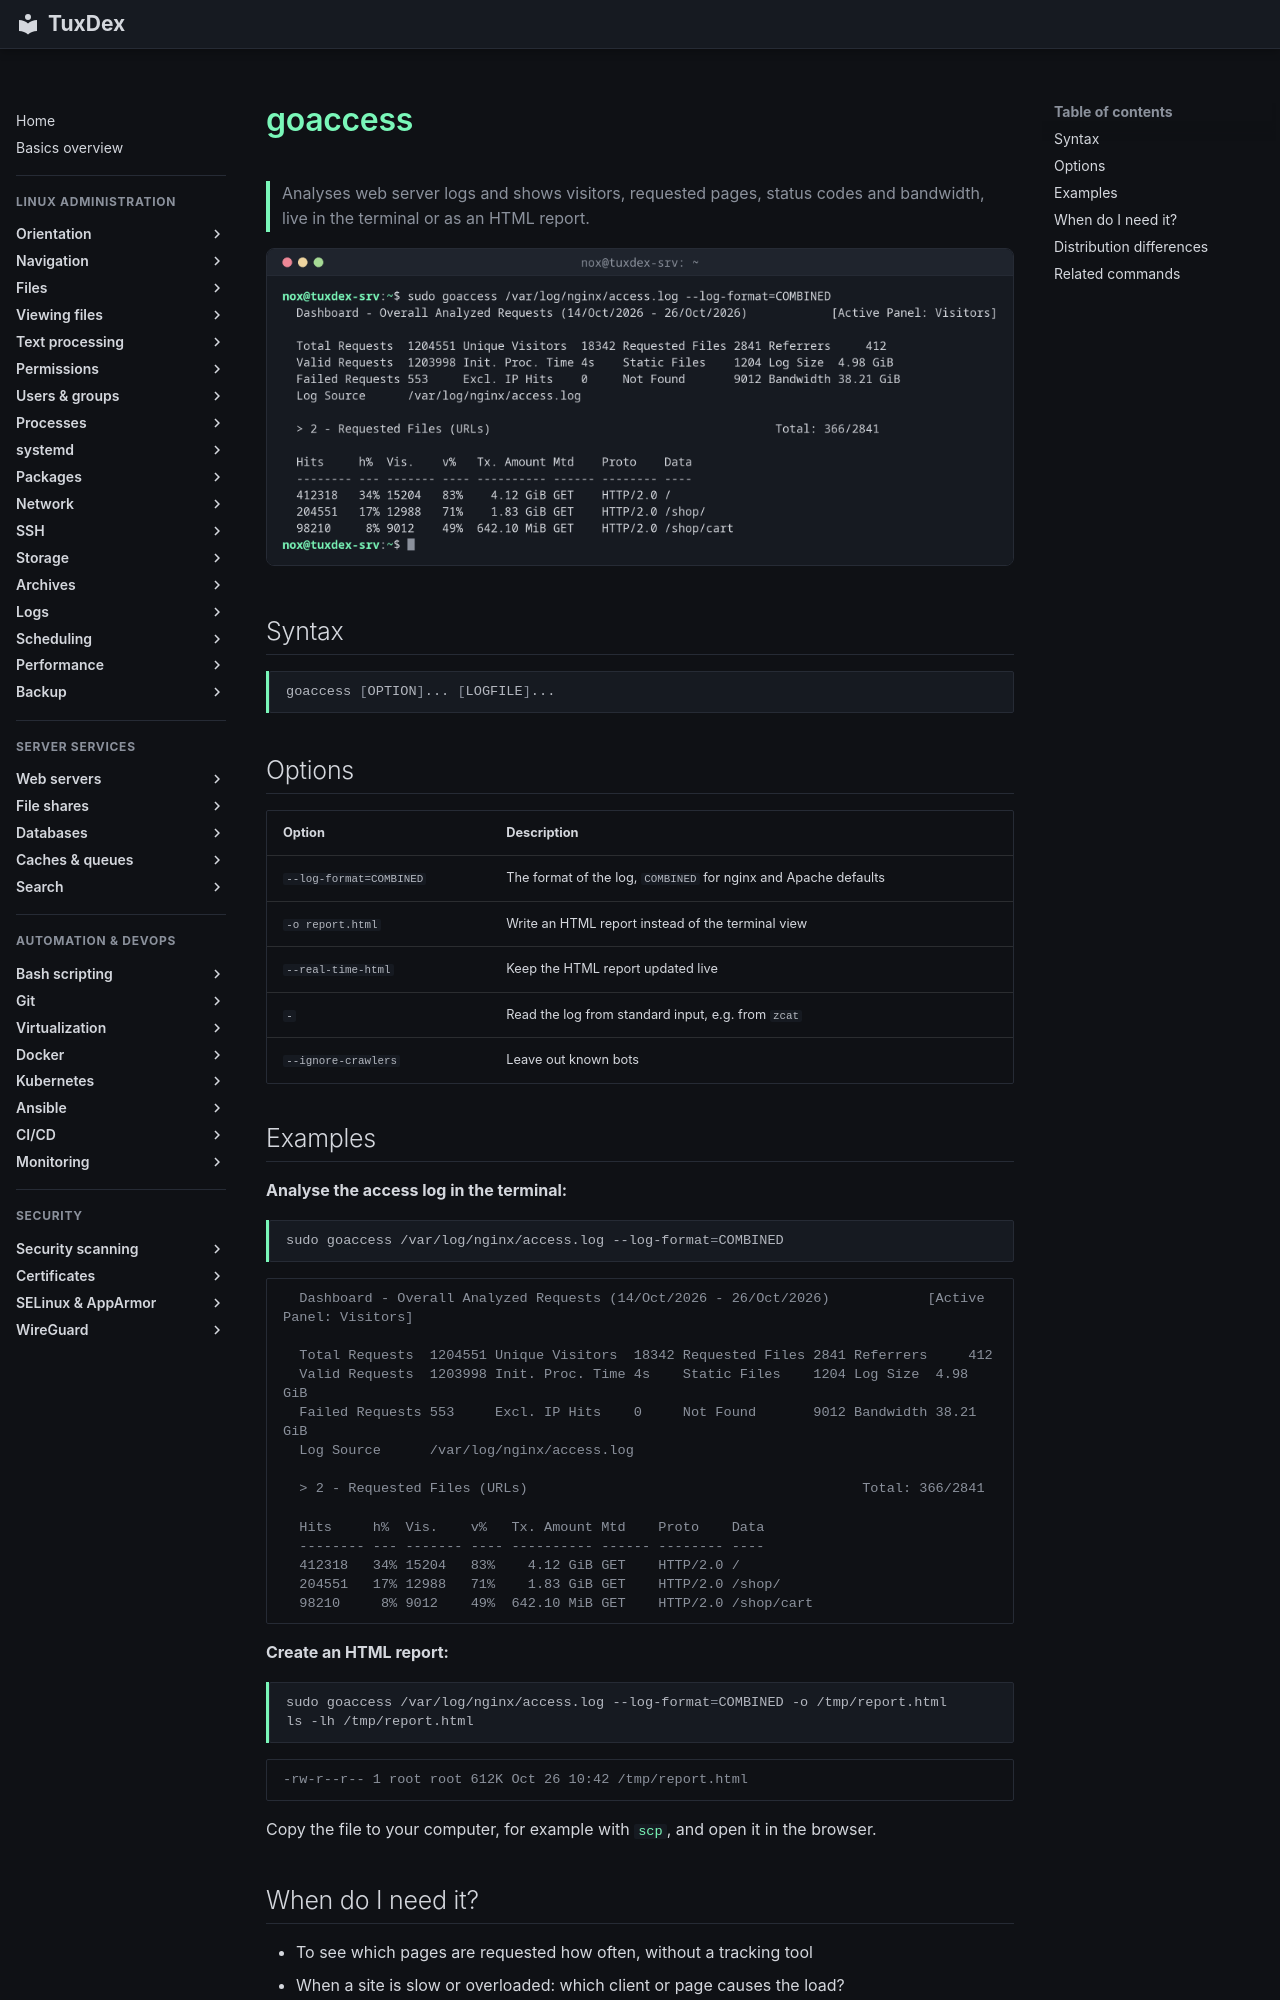

repository: Noxisan/tuxcodex · page: 15-logs/goaccess.en/index.html · generator: mkdocs

# goaccess

> Analyses web server logs and shows visitors, requested pages, status codes and bandwidth, live in the terminal or as an HTML report.

![goaccess output](../assets/screenshots/15-logs/goaccess.png)

## Syntax

```bash
goaccess [OPTION]... [LOGFILE]...
```

## Options

| Option | Description |
|--------|-------------|
| `--log-format=COMBINED` | The format of the log, `COMBINED` for nginx and Apache defaults |
| `-o report.html` | Write an HTML report instead of the terminal view |
| `--real-time-html` | Keep the HTML report updated live |
| `-` | Read the log from standard input, e.g. from `zcat` |
| `--ignore-crawlers` | Leave out known bots |

## Examples

**Analyse the access log in the terminal:**

```bash
sudo goaccess /var/log/nginx/access.log --log-format=COMBINED
```

```text
  Dashboard - Overall Analyzed Requests (14/Oct/2026 - 26/Oct/2026)            [Active Panel: Visitors]

  Total Requests  1204551 Unique Visitors  18342 Requested Files 2841 Referrers     412
  Valid Requests  1203998 Init. Proc. Time 4s    Static Files    1204 Log Size  4.98 GiB
  Failed Requests 553     Excl. IP Hits    0     Not Found       9012 Bandwidth 38.21 GiB
  Log Source      /var/log/nginx/access.log

  > 2 - Requested Files (URLs)                                         Total: 366/2841

  Hits     h%  Vis.    v%   Tx. Amount Mtd    Proto    Data
  -------- --- ------- ---- ---------- ------ -------- ----
  412318   34% 15204   83%    4.12 GiB GET    HTTP/2.0 /
  204551   17% 12988   71%    1.83 GiB GET    HTTP/2.0 /shop/
  98210     8% 9012    49%  642.10 MiB GET    HTTP/2.0 /shop/cart
```

**Create an HTML report:**

```bash
sudo goaccess /var/log/nginx/access.log --log-format=COMBINED -o /tmp/report.html
ls -lh /tmp/report.html
```

```text
-rw-r--r-- 1 root root 612K Oct 26 10:42 /tmp/report.html
```

Copy the file to your computer, for example with [`scp`](../12-ssh/scp.md), and open it in the browser.
